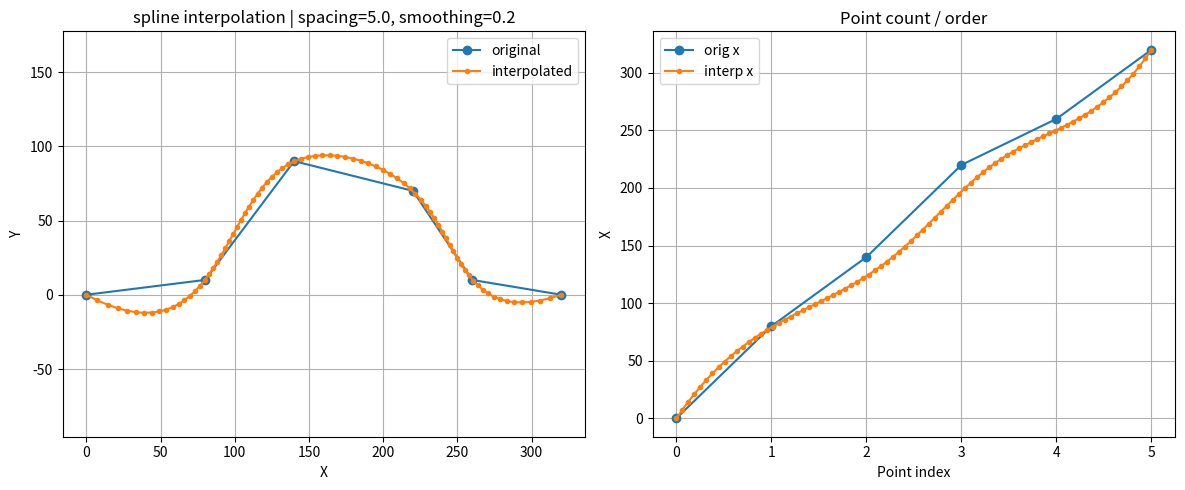

This figure's Python source:
import math
import argparse
from typing import Iterable

import numpy as np
import matplotlib
matplotlib.use('Agg')
import matplotlib.pyplot as plt


def cumulative_arc_length(points: np.ndarray) -> np.ndarray:
    if len(points) < 2:
        return np.array([0.0])
    diffs = np.diff(points[:, :2], axis=0)
    seg = np.linalg.norm(diffs, axis=1)
    return np.concatenate([[0.0], np.cumsum(seg)])


def resample_linear(points: np.ndarray, spacing: float) -> np.ndarray:
    if len(points) < 2:
        return points.copy()

    arc = cumulative_arc_length(points)
    total = float(arc[-1])
    if total <= 1e-9:
        return points.copy()

    sample_s = np.arange(0.0, total, max(spacing, 1e-6))
    if sample_s[-1] != total:
        sample_s = np.append(sample_s, total)

    out = np.column_stack([
        np.interp(sample_s, arc, points[:, 0]),
        np.interp(sample_s, arc, points[:, 1]),
    ])
    return out


def resample_spline(points: np.ndarray, spacing: float, smoothing: float, degree: int = 3) -> np.ndarray:
    if len(points) < max(2, degree + 1):
        return resample_linear(points, spacing)

    # 1. Изчисляване на дъгата
    arc = cumulative_arc_length(points)
    total_length = arc[-1]

    # Премахване на дублиращи се точки (критично за сплайни)
    _, unique_indices = np.unique(arc, return_index=True)
    points = points[unique_indices]
    arc = arc[unique_indices]

    from scipy.interpolate import splprep, splev

    try:
        # 2. splprep е по-подходящ за пътища (парамитрично изглаждане)
        # s=smoothing контролира колко "стриктно" да минава през пикселите
        tck, u = splprep([points[:, 0], points[:, 1]], s=smoothing, k=degree)

        # 3. Генериране на равномерно разпределени точки по дължината u [0, 1]
        # За да поддържаме constant velocity, броят точки трябва да зависи от дължината
        num_samples = int(total_length / spacing) + 1
        u_new = np.linspace(0, 1, num_samples)

        new_points = splev(u_new, tck)
        out = np.column_stack(new_points)

        # Гарантираме точно начало и край
        out[0] = points[0]
        out[-1] = points[-1]
        return out
    except Exception as e:
        print(f"Spline error: {e}, falling back to linear")
        return resample_linear(points, spacing)


def plot_paths(original: np.ndarray, interpolated: np.ndarray, out_path: str, title: str) -> None:
    fig, (ax1, ax2) = plt.subplots(1, 2, figsize=(12, 5))

    ax1.set_title(title)
    ax1.plot(original[:, 0], original[:, 1], 'o-', label='original')
    ax1.plot(interpolated[:, 0], interpolated[:, 1], '.-', label='interpolated')
    ax1.axis('equal')
    ax1.grid(True)
    ax1.legend()
    ax1.set_xlabel('X')
    ax1.set_ylabel('Y')

    ax2.set_title('Point count / order')
    ax2.plot(np.arange(len(original)), original[:, 0], 'o-', label='orig x')
    ax2.plot(np.linspace(0, len(original) - 1, len(interpolated)), interpolated[:, 0], '.-', label='interp x')
    ax2.grid(True)
    ax2.legend()
    ax2.set_xlabel('Point index')
    ax2.set_ylabel('X')

    fig.tight_layout()
    fig.savefig(out_path, dpi=150, bbox_inches='tight')
    plt.close(fig)


def make_rectangle() -> np.ndarray:
    return np.array([
        [0, 0],
        [200, 0],
        [200, 100],
        [0, 100],
        [0, 0],
    ], dtype=float)


def make_triangle() -> np.ndarray:
    h = 150 * math.sqrt(3) / 2
    return np.array([
        [0, 0],
        [150, 0],
        [75, h],
        [0, 0],
    ], dtype=float)


def make_circle(n: int = 12, r: float = 80) -> np.ndarray:
    pts = []
    for i in range(n + 1):
        a = 2 * math.pi * (i % n) / n
        pts.append([r * math.cos(a), r * math.sin(a)])
    return np.array(pts, dtype=float)


def make_custom() -> np.ndarray:
    return np.array([
        [0, 0],
        [80, 10],
        [140, 90],
        [220, 70],
        [260, 10],
        [320, 0],
    ], dtype=float)


def parse_points(text: str) -> np.ndarray:
    pairs = []
    for chunk in text.split(';'):
        chunk = chunk.strip()
        if not chunk:
            continue
        x_str, y_str = chunk.split(',')
        pairs.append([float(x_str), float(y_str)])
    return np.array(pairs, dtype=float)


def get_points(shape: str, points_text: str | None) -> np.ndarray:
    if points_text:
        return parse_points(points_text)
    if shape == 'rectangle':
        return make_rectangle()
    if shape == 'triangle':
        return make_triangle()
    if shape == 'circle':
        return make_circle()
    return make_custom()


def main() -> None:
    parser = argparse.ArgumentParser(description='Simple shape interpolation tester')
    parser.add_argument('--shape', choices=['custom', 'rectangle', 'triangle', 'circle'], default='custom')
    parser.add_argument('--points', help='Custom points as x,y;x,y;x,y')
    parser.add_argument('--method', choices=['linear', 'spline'], default='spline')
    parser.add_argument('--spacing', type=float, default=5.0)
    parser.add_argument('--smoothing', type=float, default=0.2)
    parser.add_argument('--degree', type=int, default=3)
    parser.add_argument('--output', default='simple_interpolation.png')
    args = parser.parse_args()

    original = get_points(args.shape, args.points)
    if args.method == 'linear':
        interpolated = resample_linear(original, args.spacing)
    else:
        interpolated = resample_spline(original, args.spacing, args.smoothing, args.degree)

    plot_paths(
        original,
        interpolated,
        args.output,
        title=f'{args.method} interpolation | spacing={args.spacing}, smoothing={args.smoothing}',
    )

    print('Done')
    print(f'original points     : {len(original)}')
    print(f'interpolated points : {len(interpolated)}')
    print(f'output plot         : {args.output}')
    print('source points:')
    print(original)


if __name__ == '__main__':
    main()
